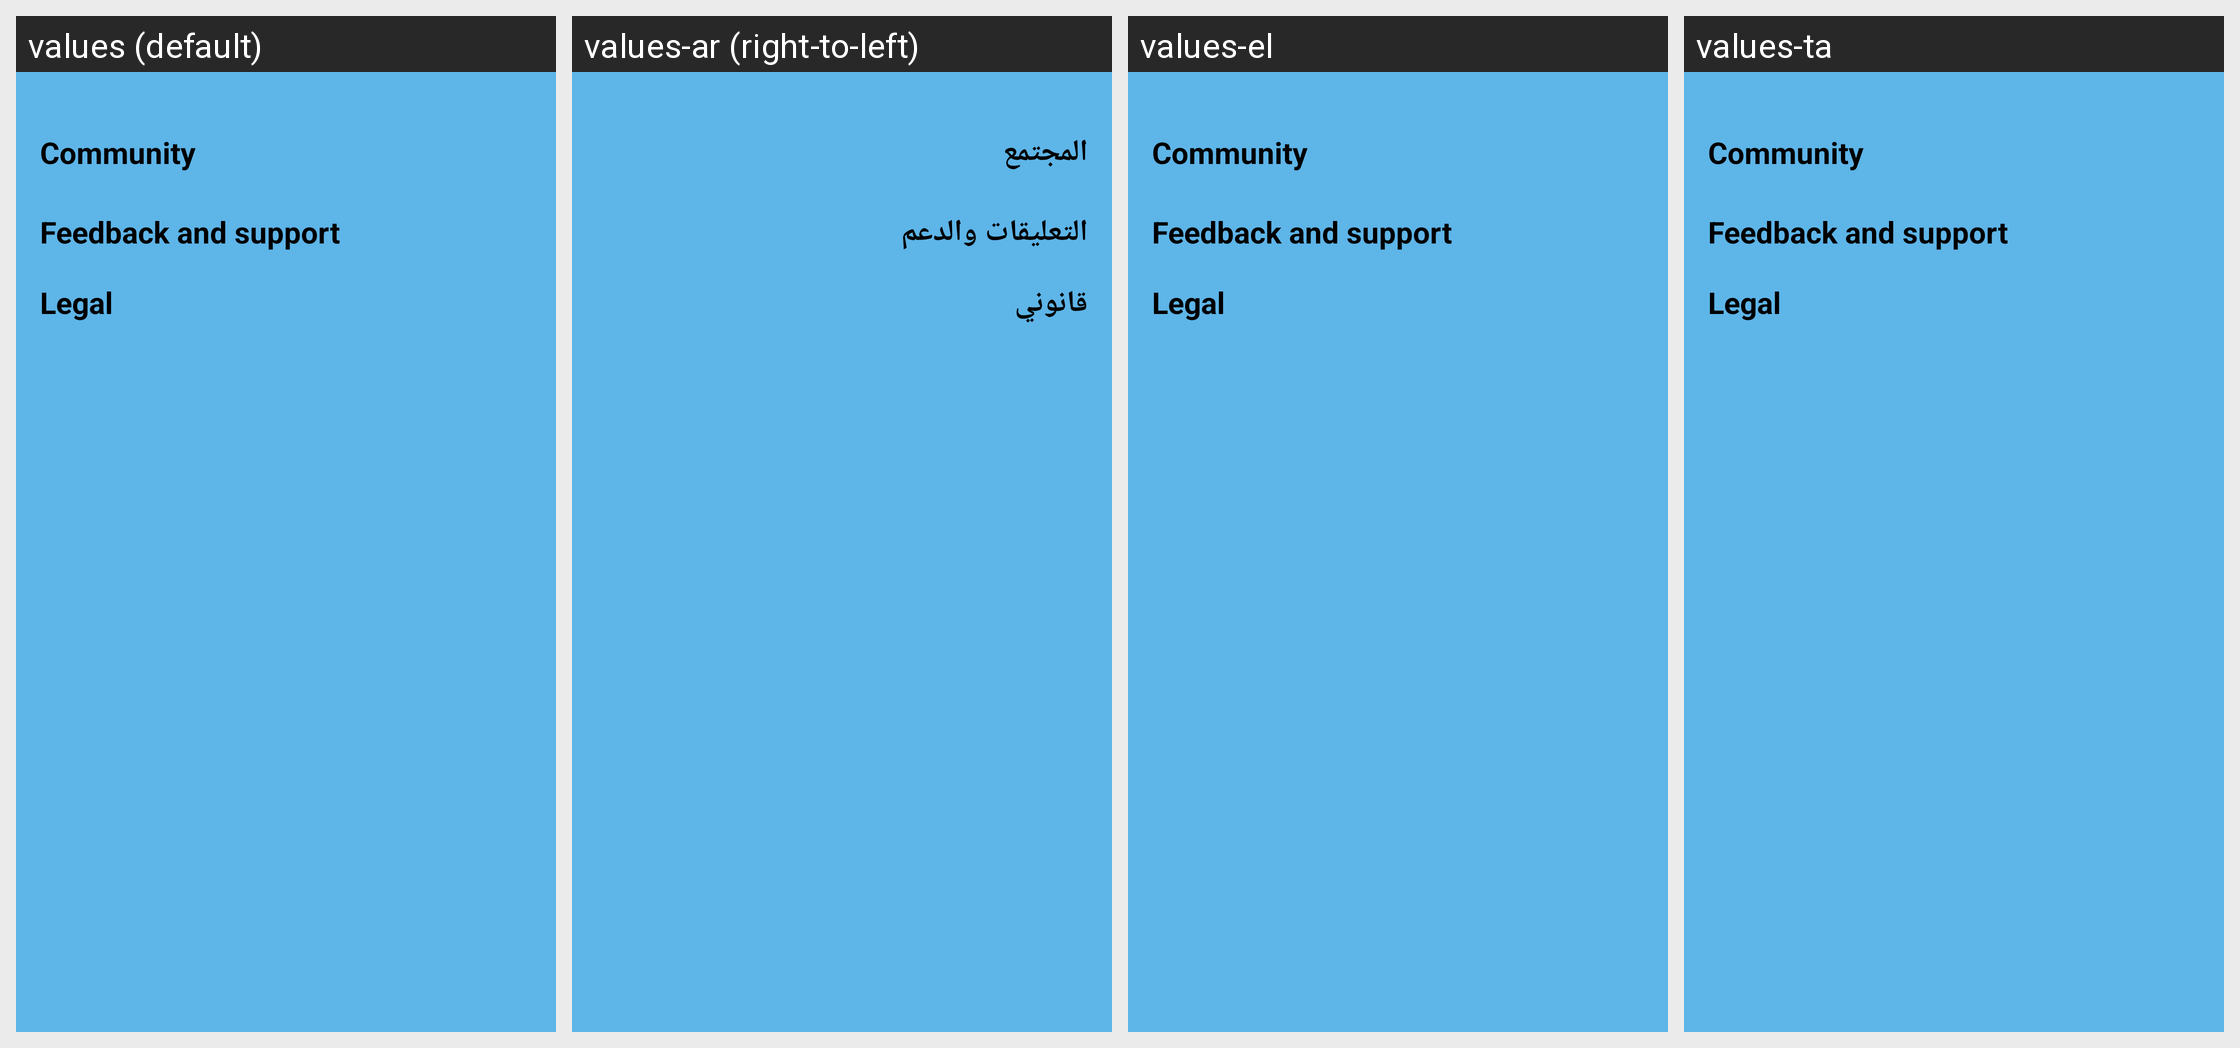

The same Android screen rendered under several of its app's locales, left to right. List the strings drawn on it with the default value and each locale's translation.
Android screen res/layout/fragment_about.xml rendered under 4 locales, left to right: values (default), values-ar (right-to-left), values-el, values-ta. Device: Nexus 5 (rendered at 1080×1920; each locale shown at half size, 540×960, under a caption strip naming it); theme AppTheme.Base.
Other locales in the repository, not shown: values-bn, values-de, values-es, values-fr, values-hi, values-in, values-kan, values-kn, values-ko, values-ml, values-mr, values-ne, values-pt, values-sv, values-te, values-tr.
Strings drawn on this screen, with the default value and each locale's value (text and hints the layout hard-codes, and strings that could not be matched under every locale, appear in the picture but are not listed):

app.about.community.title
  values: Community
  values-ar: المجتمع
  values-el: Community  [not translated; the default value is used]
  values-ta: Community  [not translated; the default value is used]

app.about.feedback.title
  values: Feedback and support
  values-ar: التعليقات والدعم
  values-el: Feedback and support  [not translated; the default value is used]
  values-ta: Feedback and support  [not translated; the default value is used]

app.about.legal.title
  values: Legal
  values-ar: قانوني
  values-el: Legal  [not translated; the default value is used]
  values-ta: Legal  [not translated; the default value is used]
